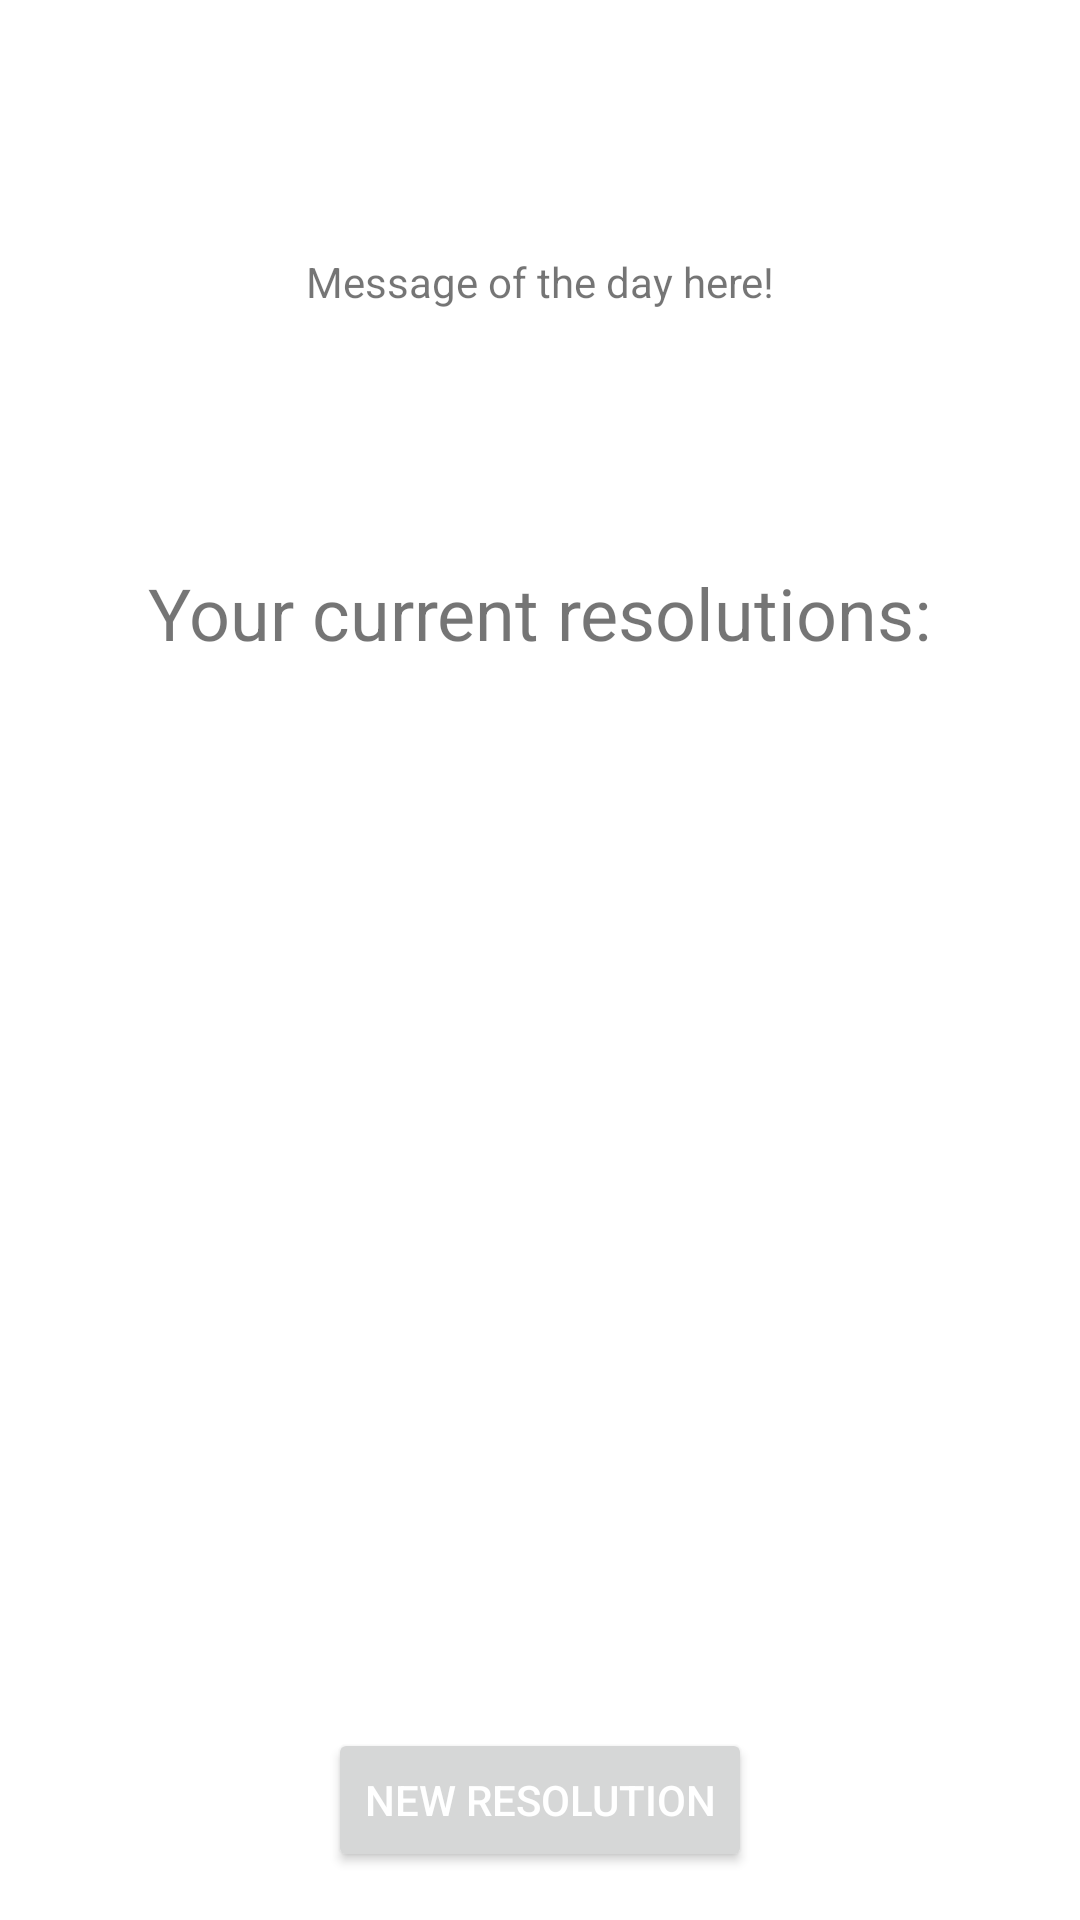

Reconstruct the res/layout file that produces this screen, plus the resources it refers to.
<!-- AndroidManifest.xml: application theme Theme.JustPlanIt -->
<!-- res/layout/fragment_home.xml -->
<?xml version="1.0" encoding="utf-8"?>
<androidx.constraintlayout.widget.ConstraintLayout xmlns:android="http://schemas.android.com/apk/res/android"
    xmlns:app="http://schemas.android.com/apk/res-auto"
    xmlns:tools="http://schemas.android.com/tools"
    android:layout_width="match_parent"
    android:layout_height="match_parent"
    tools:context=".ui.home.HomeFragment">

    <TextView
        android:id="@+id/home_motd"
        android:layout_width="300dp"
        android:layout_height="60dp"
        android:layout_marginTop="64dp"
        android:gravity="center"
        android:text="Message of the day here!"
        android:textAlignment="center"
        android:textSize="14sp"
        app:layout_constraintEnd_toEndOf="parent"
        app:layout_constraintStart_toStartOf="parent"
        app:layout_constraintTop_toTopOf="parent" />

    <TextView
        android:id="@+id/home_resolution_text"
        android:layout_width="wrap_content"
        android:layout_height="wrap_content"
        android:layout_marginTop="64dp"
        android:text="@string/home_resolution_text"
        android:textSize="24sp"
        app:layout_constraintEnd_toEndOf="parent"
        app:layout_constraintStart_toStartOf="parent"
        app:layout_constraintTop_toBottomOf="@+id/home_motd" />

    <androidx.recyclerview.widget.RecyclerView
        android:id="@+id/home_recycler_view"
        android:layout_width="0dp"
        android:layout_height="0dp"
        android:layout_marginStart="8dp"
        android:layout_marginTop="32dp"
        android:layout_marginEnd="8dp"
        android:layout_marginBottom="16dp"
        app:layout_constraintBottom_toTopOf="@+id/home_resolution_create"
        app:layout_constraintEnd_toEndOf="parent"
        app:layout_constraintStart_toStartOf="parent"
        app:layout_constraintTop_toBottomOf="@+id/home_resolution_text" />

    <Button
        android:id="@+id/home_resolution_create"
        android:layout_width="wrap_content"
        android:layout_height="wrap_content"
        android:layout_marginBottom="16dp"
        android:text="@string/home_resolution_create"
        android:textColor="@color/white"
        app:layout_constraintBottom_toBottomOf="parent"
        app:layout_constraintEnd_toEndOf="parent"
        app:layout_constraintStart_toStartOf="parent" />

</androidx.constraintlayout.widget.ConstraintLayout>
<!-- resources referenced by this layout -->
<resources>
  <color name="white">#FFFFFFFF</color>
  <string name="home_resolution_create">NEW RESOLUTION</string>
  <string name="home_resolution_text">Your current resolutions:</string>
  <style name="Theme.JustPlanIt" parent="Theme.MaterialComponents.DayNight.DarkActionBar">
          
          <item name="colorPrimary">@color/black</item>
          <item name="colorPrimaryVariant">@color/grey</item>
          <item name="colorOnPrimary">@color/white</item>
          
          <item name="colorSecondary">@color/grey</item>
          <item name="colorSecondaryVariant">@color/grey</item>
          <item name="colorOnSecondary">@color/black</item>
          
          <item name="android:statusBarColor">?attr/colorPrimaryVariant</item>
          
      </style>
  <color name="black">#FF000000</color>
  <color name="grey">#4A4A4A</color>
</resources>
